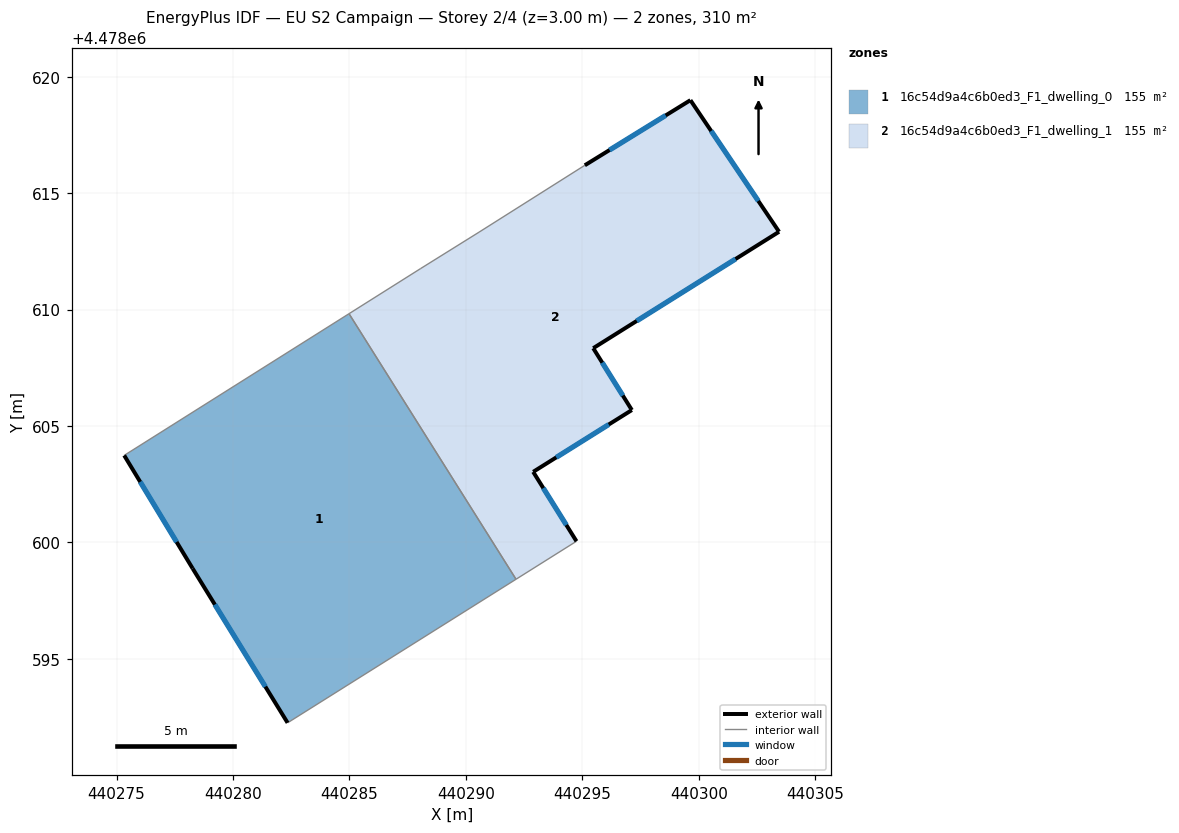
=== STOREY PLAN SPEC (per zone: floor XY polygon, exterior-wall plan segments, windows/doors) ===
zone 1: 16c54d9a4c6b0ed3_F1_dwelling_0  (154.8 m²)
  floor: (440292.15, 4478598.42) (440284.98, 4478609.82) (440275.33, 4478603.74) (440278.27, 4478598.89) (440282.34, 4478592.26)
  exterior wall: (440282.34, 4478592.26) – (440278.27, 4478598.89)  [7.8 m]
    window: (440281.39, 4478593.81) – (440279.22, 4478597.33)  [6.6 m²]
  exterior wall: (440278.27, 4478598.89) – (440275.33, 4478603.74)  [5.7 m]
    window: (440277.58, 4478600.02) – (440276.02, 4478602.60)  [4.8 m²]
  interior walls: 3
zone 2: 16c54d9a4c6b0ed3_F1_dwelling_1  (154.8 m²)
  floor: (440294.74, 4478600.05) (440292.88, 4478603.03) (440297.12, 4478605.68) (440295.46, 4478608.34) (440303.44, 4478613.34) (440299.63, 4478618.99) (440295.10, 4478616.19) (440290.56, 4478613.32) (440288.06, 4478611.76) (440284.98, 4478609.82) (440292.15, 4478598.42)
  exterior wall: (440292.89, 4478603.03) – (440294.74, 4478600.05)  [3.5 m]
    window: (440293.32, 4478602.33) – (440294.31, 4478600.75)  [3.0 m²]
  exterior wall: (440295.10, 4478616.19) – (440299.64, 4478618.99)  [5.3 m]
    window: (440296.16, 4478616.85) – (440298.57, 4478618.33)  [4.5 m²]
  exterior wall: (440299.64, 4478618.99) – (440303.44, 4478613.34)  [6.8 m]
    window: (440300.53, 4478617.66) – (440302.55, 4478614.66)  [5.8 m²]
  exterior wall: (440303.44, 4478613.34) – (440295.46, 4478608.34)  [9.4 m]
    window: (440301.57, 4478612.17) – (440297.33, 4478609.51)  [8.0 m²]
  exterior wall: (440295.46, 4478608.34) – (440297.12, 4478605.68)  [3.1 m]
    window: (440295.85, 4478607.72) – (440296.73, 4478606.31)  [2.7 m²]
  exterior wall: (440297.12, 4478605.68) – (440292.89, 4478603.03)  [5.0 m]
    window: (440296.13, 4478605.06) – (440293.88, 4478603.65)  [4.2 m²]
  interior walls: 5

=== DERIVED (storey summary) ===
Building: EU S2 Campaign
Storey: 2 of 4  (floor level z = 3.00 m)
Storey gross floor area: 309.7 m²
Zones on this storey: 2
  - 16c54d9a4c6b0ed3_F1_dwelling_0: floor 154.8 m²; exterior wall 13.5 m (40.4 m²); 2 window(s) 11.4 m²; WWR 28.3%
  - 16c54d9a4c6b0ed3_F1_dwelling_1: floor 154.8 m²; exterior wall 33.2 m (99.6 m²); 6 window(s) 28.1 m²; WWR 28.3%
Zone adjacency (shared interzone walls):
  - 16c54d9a4c6b0ed3_F1_dwelling_0 ↔ 16c54d9a4c6b0ed3_F1_dwelling_1